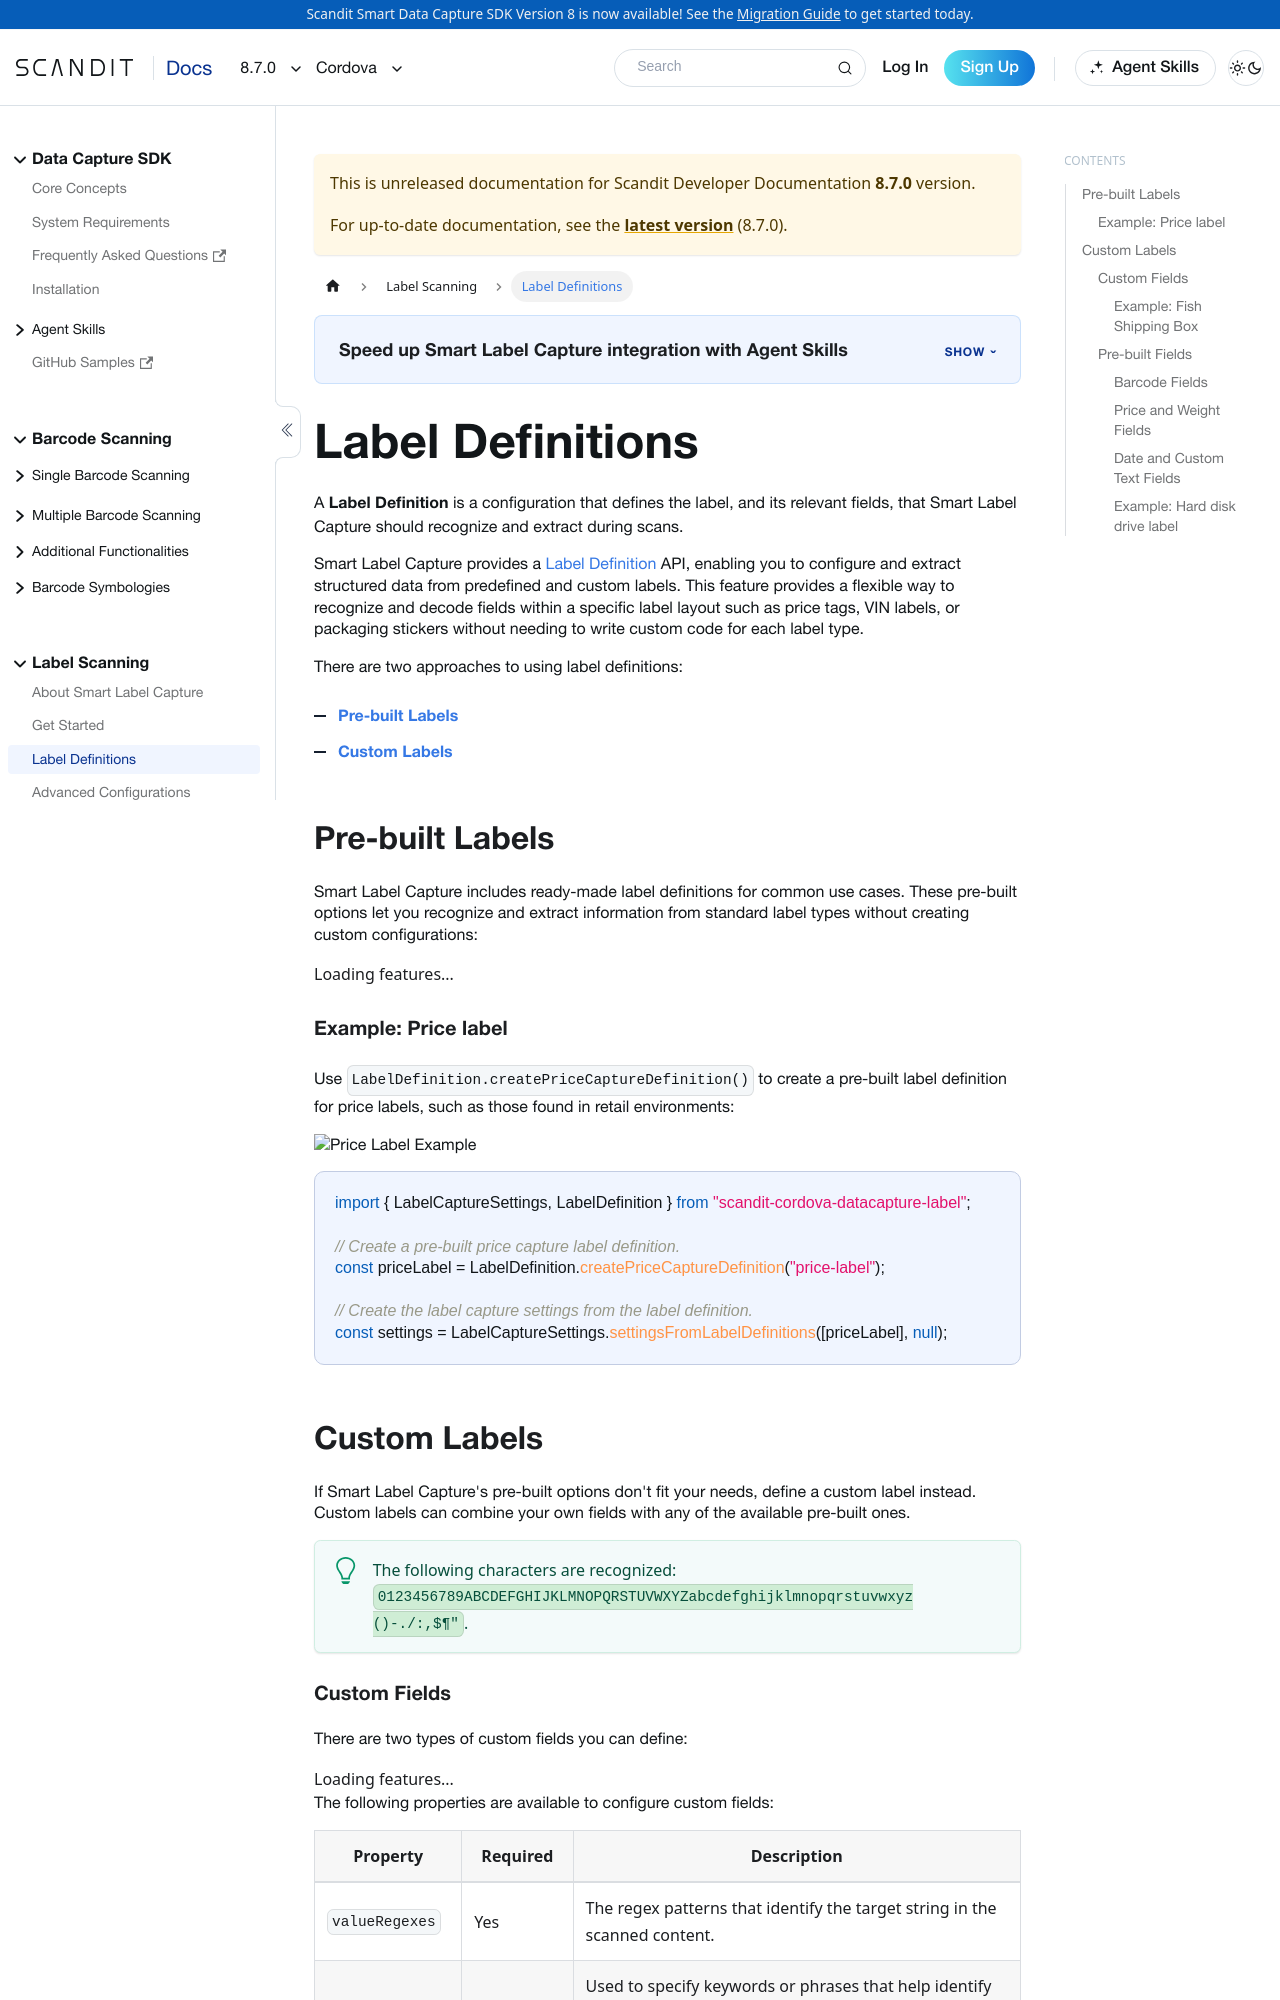

repository: Scandit/data-capture-documentation · page: pr-preview/pr-488/sdks/cordova/label-capture/label-definitions/index.html · generator: docusaurus

---
description: "Define label layouts for Smart Label Capture on Cordova: the barcodes and text fields to extract."
framework: cordova
toc_max_heading_level: 4
keywords:
  - cordova
---

# Label Definitions

A **Label Definition** is a configuration that defines the label, and its relevant fields, that Smart Label Capture should recognize and extract during scans.

Smart Label Capture provides a [Label Definition](https://docs.scandit.com/data-capture-sdk/cordova/label-capture/api/label-definition.html#label-definition) API, enabling you to configure and extract structured data from predefined and custom labels. This feature provides a flexible way to recognize and decode fields within a specific label layout such as price tags, VIN labels, or packaging stickers without needing to write custom code for each label type.

There are two approaches to using label definitions:

- [**Pre-built Labels**](#pre-built-labels)
- [**Custom Labels**](#custom-labels)

## Pre-built Labels

Smart Label Capture includes ready-made label definitions for common use cases. These pre-built options let you recognize and extract information from standard label types without creating custom configurations:

<FeatureList
  product="smart-label-capture"
  category="Pre-built Labels"
  tag="Label Definitions"
  displayMode="compact"
/>

### Example: Price label

Use `LabelDefinition.createPriceCaptureDefinition()` to create a pre-built label definition for price labels, such as those found in retail environments:

![Price Label Example](/img/slc/price-label.png)

```js
import { LabelCaptureSettings, LabelDefinition } from "scandit-cordova-datacapture-label";

// Create a pre-built price capture label definition.
const priceLabel = LabelDefinition.createPriceCaptureDefinition("price-label");

// Create the label capture settings from the label definition.
const settings = LabelCaptureSettings.settingsFromLabelDefinitions([priceLabel], null);
```

## Custom Labels

If Smart Label Capture's pre-built options don't fit your needs, define a custom label instead. Custom labels can combine your own fields with any of the available pre-built ones.

:::tip
The following characters are recognized: `0123456789ABCDEFGHIJKLMNOPQRSTUVWXYZabcdefghijklmnopqrstuvwxyz ()-./:,$¶"`.
:::
